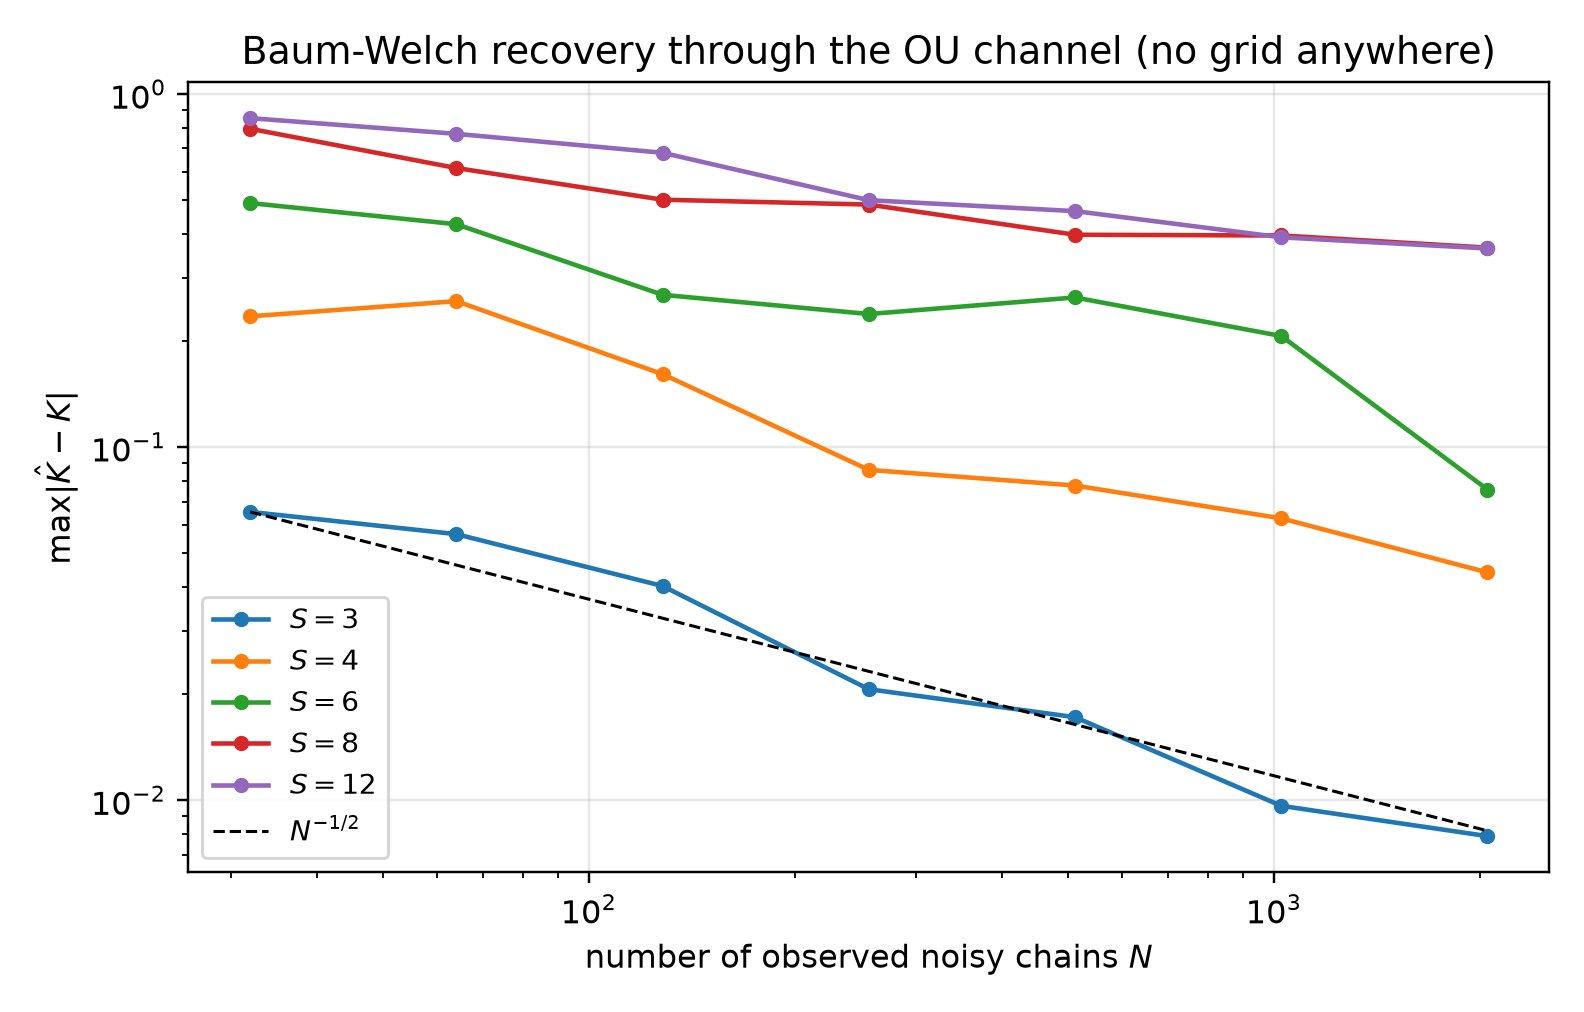

The table this chart was drawn from, first rows:
n_states, n_chains, n_rep, K_max_error_rmse, K_max_error_median, monotone_violation_last, n_params
3, 32, 8, 0.06543, 0.05446, 0.0, 6
3, 64, 8, 0.0566, 0.05389, 0.0, 6
3, 128, 8, 0.04035, 0.03099, 0.0, 6
3, 256, 8, 0.02059, 0.01629, 0.0, 6
3, 512, 8, 0.01716, 0.01548, 0.0, 6
3, 1024, 8, 0.009624, 0.01002, 0.0, 6
3, 2048, 8, 0.007899, 0.006814, 0.0, 6
4, 32, 8, 0.2343, 0.1786, 0.0, 12
4, 64, 8, 0.2586, 0.181, 0.0, 12
4, 128, 8, 0.1607, 0.1449, 0.0, 12
4, 256, 8, 0.08606, 0.06391, 0.0, 12
4, 512, 8, 0.0777, 0.06087, 0.0, 12
4, 1024, 8, 0.06273, 0.03216, 0.0, 12
4, 2048, 8, 0.0441, 0.02791, 0.0, 12
6, 32, 8, 0.4902, 0.3929, 0.0, 30
6, 64, 8, 0.427, 0.4211, 0.0, 30
6, 128, 8, 0.2695, 0.2239, 0.0, 30
6, 256, 8, 0.2378, 0.1755, 0.0, 30
6, 512, 8, 0.2649, 0.138, 0.0, 30
6, 1024, 8, 0.206, 0.08446, 0.0, 30
6, 2048, 8, 0.0757, 0.07594, 0.0, 30
8, 32, 8, 0.7959, 0.7407, 0.0, 56
8, 64, 8, 0.616, 0.5929, 0.0, 56
8, 128, 8, 0.5011, 0.5361, 0.0, 56
8, 256, 8, 0.4855, 0.503, 0.0, 56
8, 512, 8, 0.3987, 0.3152, 0.0, 56
8, 1024, 8, 0.3968, 0.4245, 0.0, 56
8, 2048, 8, 0.3666, 0.3381, 0.0, 56
12, 32, 8, 0.853, 0.863, 0.0, 132
12, 64, 8, 0.7699, 0.7365, 0.0, 132
12, 128, 8, 0.6805, 0.6817, 0.0, 132
12, 256, 8, 0.4996, 0.4894, 0.0, 132
12, 512, 8, 0.4652, 0.4571, 0.0, 132
12, 1024, 8, 0.3921, 0.3996, 0.0, 132
12, 2048, 8, 0.3646, 0.3633, 0.0, 132
